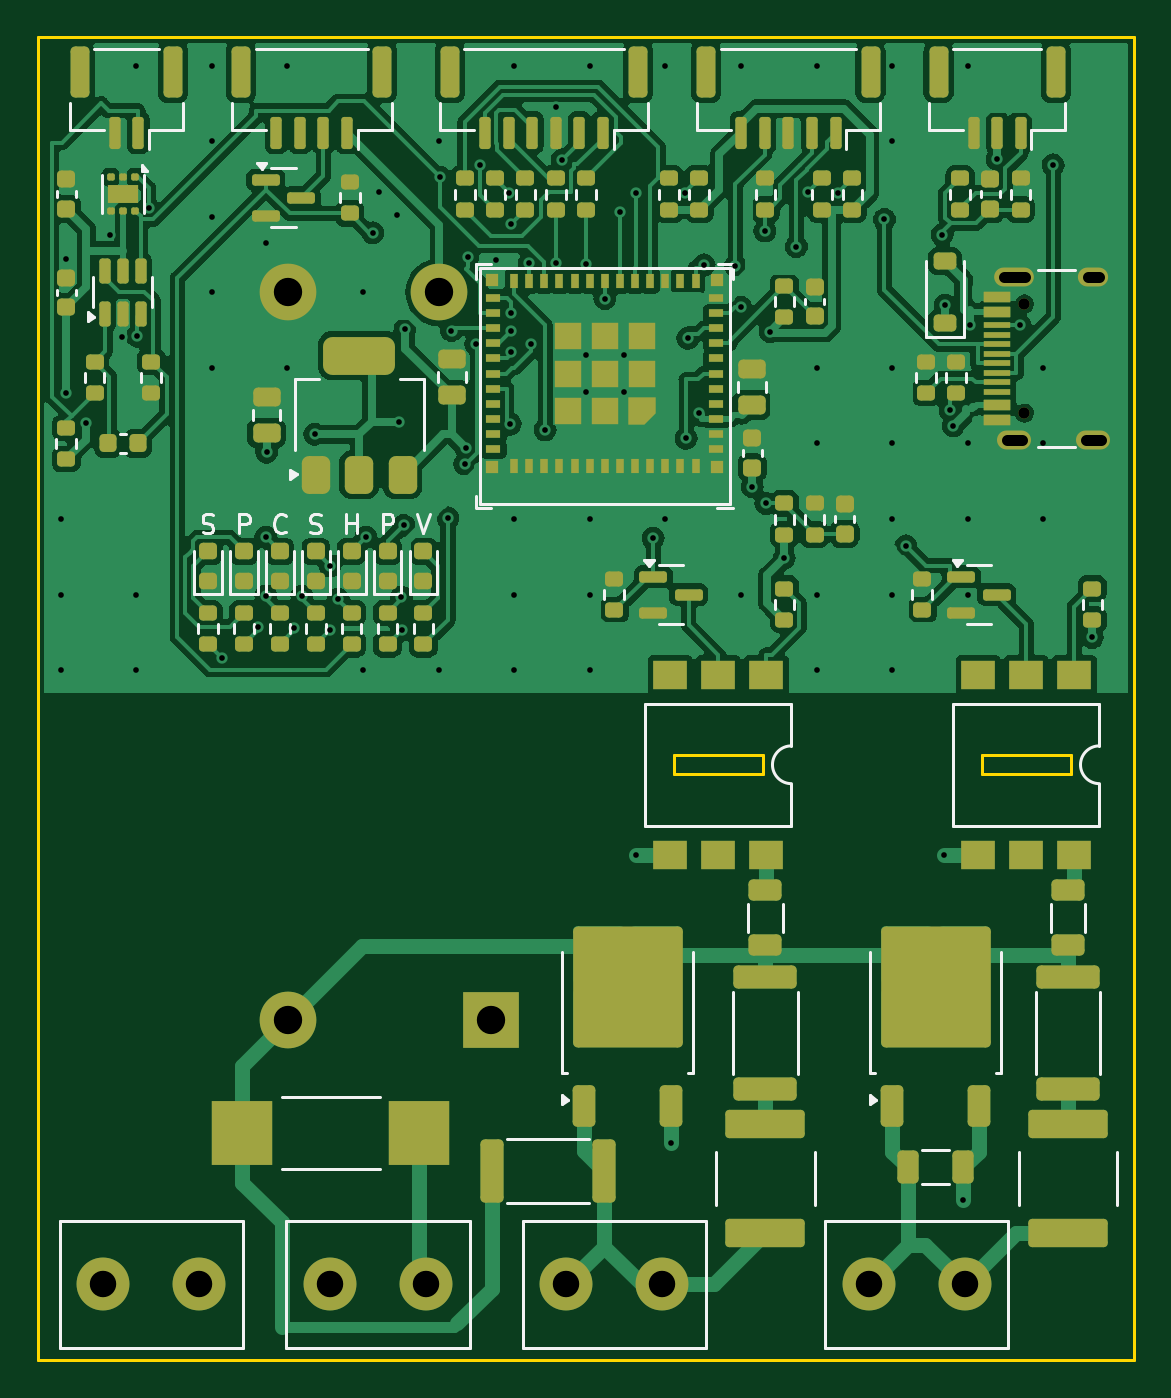
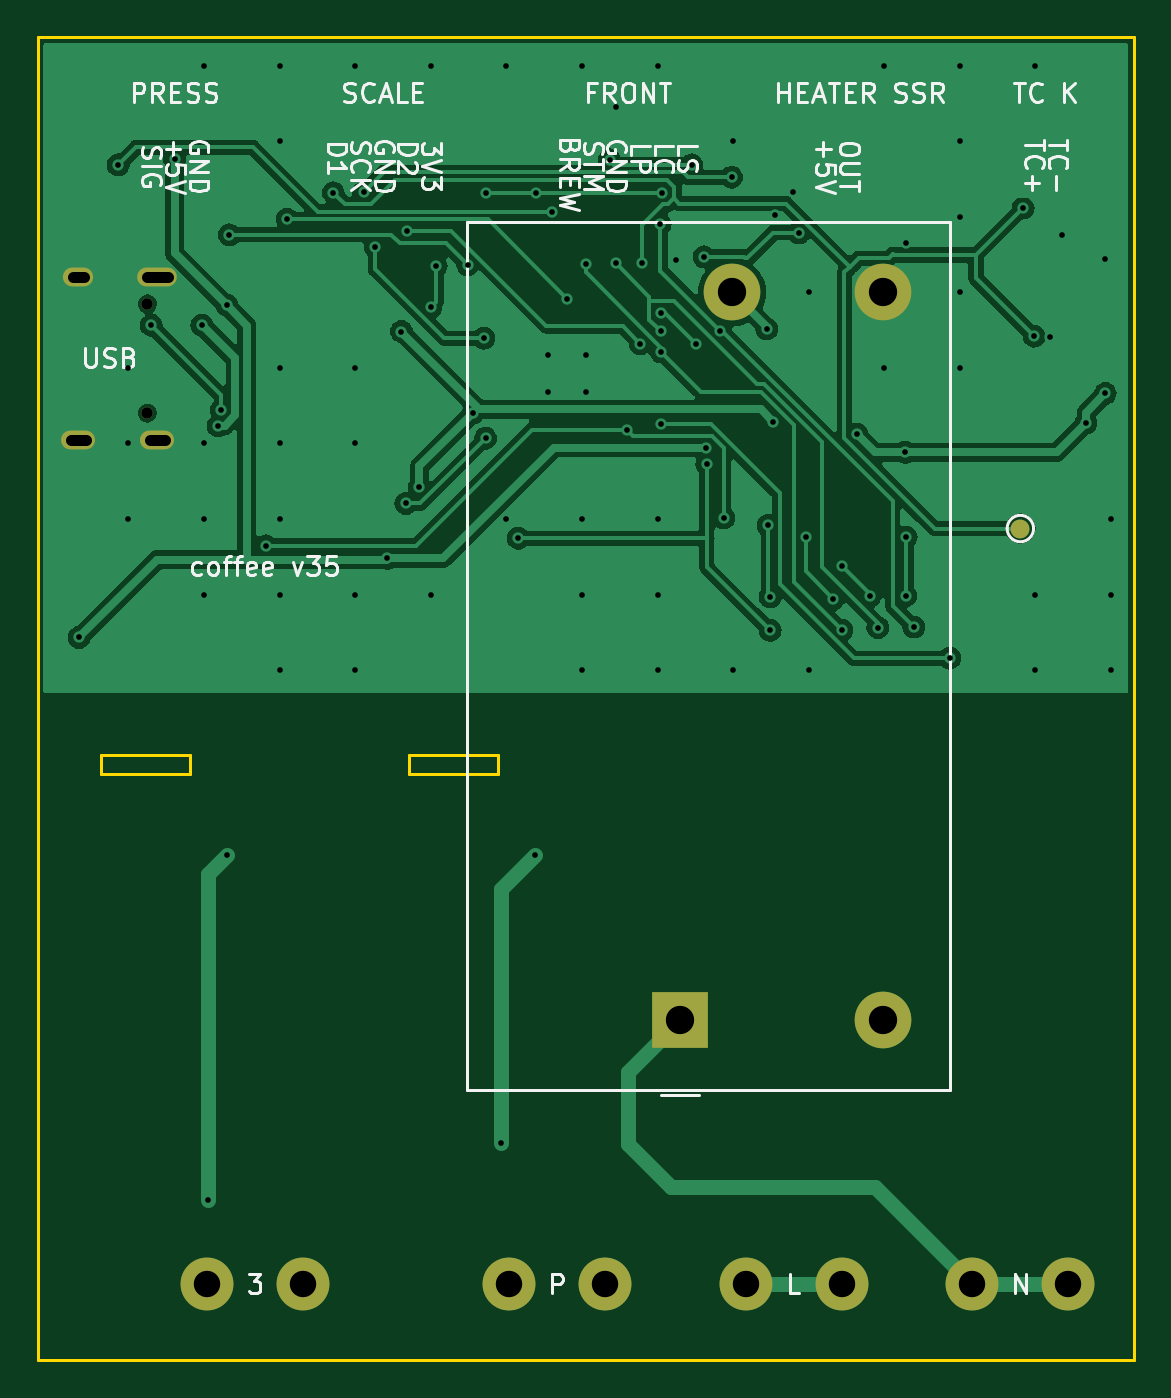
Circuit board: 11 layer files. Board 58.0 x 70.0 mm.
- bottom_copper: coffee-controller-120v-B_Cu.gbl (70444 bytes)
- bottom_mask: coffee-controller-120v-B_Mask.gbs (1309 bytes)
- paste: coffee-controller-120v-B_Paste.gbp (493 bytes)
- bottom_silk: coffee-controller-120v-B_Silkscreen.gbo (40185 bytes)
- outline: coffee-controller-120v-Edge_Cuts.gm1 (1039 bytes)
- top_copper: coffee-controller-120v-F_Cu.gtl (196607 bytes)
- top_mask: coffee-controller-120v-F_Mask.gts (12443 bytes)
- paste: coffee-controller-120v-F_Paste.gtp (12132 bytes)
- top_silk: coffee-controller-120v-F_Silkscreen.gto (17522 bytes)
- drill: coffee-controller-120v-NPTH.drl (387 bytes)
- drill: coffee-controller-120v-PTH.drl (2705 bytes)

=== bottom_copper: coffee-controller-120v-B_Cu.gbl (70444 bytes, source omitted) ===
=== bottom_mask: coffee-controller-120v-B_Mask.gbs ===
%TF.GenerationSoftware,KiCad,Pcbnew,7.0.11+dfsg-1build4*%
%TF.CreationDate,2026-11-06T12:39:17-08:00*%
%TF.ProjectId,coffee-controller-120v,636f6666-6565-42d6-936f-6e74726f6c6c,rev?*%
%TF.SameCoordinates,Original*%
%TF.FileFunction,Soldermask,Bot*%
%TF.FilePolarity,Negative*%
%FSLAX46Y46*%
G04 Gerber Fmt 4.6, Leading zero omitted, Abs format (unit mm)*
G04 Created by KiCad (PCBNEW 7.0.11+dfsg-1build4) date 2026-11-06 12:39:17*
%MOMM*%
%LPD*%
G01*
G04 APERTURE LIST*
%ADD10C,2.800000*%
%ADD11C,0.600000*%
%ADD12O,1.800000X1.000000*%
%ADD13O,2.100000X1.000000*%
%ADD14O,1.600000X1.000000*%
%ADD15C,1.000000*%
%ADD16R,3.000000X3.000000*%
%ADD17C,3.000000*%
G04 APERTURE END LIST*
D10*
%TO.C,J15*%
X43960000Y-66000000D03*
X49040000Y-66000000D03*
%TD*%
D11*
%TO.C,J4*%
X52200000Y-19890000D03*
X52200000Y-14110000D03*
D12*
X51670000Y-21320000D03*
X55850000Y-21320000D03*
D13*
X51670000Y-12680000D03*
D14*
X55850000Y-12680000D03*
%TD*%
D10*
%TO.C,J12*%
X3460000Y-66000000D03*
X8540000Y-66000000D03*
%TD*%
%TO.C,J14*%
X27960000Y-66000000D03*
X33040000Y-66000000D03*
%TD*%
%TO.C,J13*%
X15460000Y-66000000D03*
X20540000Y-66000000D03*
%TD*%
D15*
%TO.C,TP1*%
X6000000Y-26000000D03*
%TD*%
D16*
%TO.C,PS1*%
X24000000Y-52000000D03*
D17*
X13250000Y-52000000D03*
X13250000Y-13500000D03*
X21250000Y-13500000D03*
%TD*%
M02*

=== paste: coffee-controller-120v-B_Paste.gbp ===
%TF.GenerationSoftware,KiCad,Pcbnew,7.0.11+dfsg-1build4*%
%TF.CreationDate,2026-11-06T12:39:17-08:00*%
%TF.ProjectId,coffee-controller-120v,636f6666-6565-42d6-936f-6e74726f6c6c,rev?*%
%TF.SameCoordinates,Original*%
%TF.FileFunction,Paste,Bot*%
%TF.FilePolarity,Positive*%
%FSLAX46Y46*%
G04 Gerber Fmt 4.6, Leading zero omitted, Abs format (unit mm)*
G04 Created by KiCad (PCBNEW 7.0.11+dfsg-1build4) date 2026-11-06 12:39:17*
%MOMM*%
%LPD*%
G01*
G04 APERTURE LIST*
G04 APERTURE END LIST*
M02*

=== bottom_silk: coffee-controller-120v-B_Silkscreen.gbo (40185 bytes, source omitted) ===
=== outline: coffee-controller-120v-Edge_Cuts.gm1 ===
%TF.GenerationSoftware,KiCad,Pcbnew,7.0.11+dfsg-1build4*%
%TF.CreationDate,2026-11-06T12:39:17-08:00*%
%TF.ProjectId,coffee-controller-120v,636f6666-6565-42d6-936f-6e74726f6c6c,rev?*%
%TF.SameCoordinates,Original*%
%TF.FileFunction,Profile,NP*%
%FSLAX46Y46*%
G04 Gerber Fmt 4.6, Leading zero omitted, Abs format (unit mm)*
G04 Created by KiCad (PCBNEW 7.0.11+dfsg-1build4) date 2026-11-06 12:39:17*
%MOMM*%
%LPD*%
G01*
G04 APERTURE LIST*
%TA.AperFunction,Profile*%
%ADD10C,0.150000*%
%TD*%
G04 APERTURE END LIST*
D10*
X38350000Y-38000000D02*
X38350000Y-39000000D01*
X58000000Y-70000000D02*
X0Y-70000000D01*
X49949999Y-39000000D02*
X49949999Y-38000000D01*
X38350000Y-39000000D02*
X33650000Y-39000000D01*
X33650000Y-38000000D02*
X38350000Y-38000000D01*
X49949999Y-38000000D02*
X54650000Y-38000000D01*
X0Y-70000000D02*
X0Y0D01*
X54650000Y-38000000D02*
X54650000Y-39000000D01*
X58000000Y0D02*
X58000000Y-70000000D01*
X0Y0D02*
X58000000Y0D01*
X54650000Y-39000000D02*
X49949999Y-39000000D01*
X33650000Y-39000000D02*
X33650000Y-38000000D01*
M02*

=== top_copper: coffee-controller-120v-F_Cu.gtl (196607 bytes, source omitted) ===
=== top_mask: coffee-controller-120v-F_Mask.gts (12443 bytes, source omitted) ===
=== paste: coffee-controller-120v-F_Paste.gtp (12132 bytes, source omitted) ===
=== top_silk: coffee-controller-120v-F_Silkscreen.gto (17522 bytes, source omitted) ===
=== drill: coffee-controller-120v-NPTH.drl ===
M48
; DRILL file {KiCad 7.0.11+dfsg-1build4} date Fri Nov  6 12:39:17 2026
; FORMAT={-:-/ absolute / metric / decimal}
; #@! TF.CreationDate,2026-11-06T12:39:17-08:00
; #@! TF.GenerationSoftware,Kicad,Pcbnew,7.0.11+dfsg-1build4
; #@! TF.FileFunction,NonPlated,1,2,NPTH
FMAT,2
METRIC
; #@! TA.AperFunction,NonPlated,NPTH,ComponentDrill
T1C0.600
%
G90
G05
T1
X52.2Y-14.11
X52.2Y-19.89
M30

=== drill: coffee-controller-120v-PTH.drl ===
M48
; DRILL file {KiCad 7.0.11+dfsg-1build4} date Fri Nov  6 12:39:17 2026
; FORMAT={-:-/ absolute / metric / decimal}
; #@! TF.CreationDate,2026-11-06T12:39:17-08:00
; #@! TF.GenerationSoftware,Kicad,Pcbnew,7.0.11+dfsg-1build4
; #@! TF.FileFunction,Plated,1,2,PTH
FMAT,2
METRIC
; #@! TA.AperFunction,Plated,PTH,ViaDrill
T1C0.300
; #@! TA.AperFunction,Plated,PTH,ComponentDrill
T2C0.600
; #@! TA.AperFunction,Plated,PTH,ComponentDrill
T3C1.400
; #@! TA.AperFunction,Plated,PTH,ComponentDrill
T4C1.500
%
G90
G05
T1
X1.2Y-25.5
X1.2Y-29.5
X1.2Y-33.5
X1.5Y-11.742
X1.5Y-18.854
X2.525Y-20.41
X3.807Y-10.493
X4.426Y-15.858
X5.2Y-1.5
X5.2Y-29.5
X5.2Y-33.5
X5.264Y-15.828
X5.853Y-9.032
X9.2Y-1.5
X9.2Y-5.5
X9.2Y-9.5
X9.2Y-13.5
X9.2Y-17.5
X9.742Y-32.867
X11.634Y-31.211
X12.049Y-26.462
X12.059Y-29.546
X12.062Y-10.881
X12.1Y-21.967
X13.2Y-1.5
X13.2Y-17.5
X13.546Y-31.241
X13.968Y-29.562
X14.642Y-21.017
X15.438Y-31.387
X15.451Y-27.972
X15.89Y-29.716
X17.2Y-13.5
X17.2Y-33.5
X17.365Y-26.453
X17.714Y-10.34
X18.023Y-8.173
X19.0Y-9.405
X19.089Y-20.345
X19.237Y-29.625
X19.241Y-31.384
X19.35Y-25.835
X19.427Y-15.443
X21.2Y-5.5
X21.2Y-33.5
X21.285Y-7.414
X21.699Y-25.436
X21.885Y-15.521
X22.59Y-22.581
X22.638Y-21.731
X22.739Y-11.617
X23.17Y-16.231
X23.399Y-6.749
X24.238Y-11.792
X24.948Y-8.223
X25.004Y-20.483
X25.009Y-14.585
X25.011Y-15.563
X25.016Y-16.642
X25.05Y-9.875
X25.2Y-1.5
X25.2Y-25.5
X25.2Y-29.5
X25.2Y-33.5
X26.0Y-11.969
X26.11Y-16.221
X26.837Y-20.767
X27.4Y-11.965
X27.405Y-3.675
X27.741Y-6.487
X29.0Y-11.982
X29.012Y-16.812
X29.012Y-18.787
X29.2Y-1.5
X29.2Y-25.5
X29.2Y-29.5
X29.2Y-33.5
X30.0Y-13.829
X30.8Y-9.238
X30.987Y-16.812
X30.987Y-18.787
X31.636Y-8.223
X31.668Y-43.265
X32.562Y-26.522
X33.2Y-1.5
X33.2Y-25.5
X33.48Y-58.533
X34.264Y-8.223
X34.3Y-21.225
X34.39Y-15.932
X34.971Y-19.873
X35.253Y-12.042
X36.912Y-12.104
X37.2Y-1.5
X37.2Y-29.5
X37.204Y-14.3
X37.8Y-23.776
X38.468Y-10.248
X38.519Y-24.675
X38.75Y-15.574
X39.5Y-27.578
X40.139Y-11.076
X40.758Y-8.217
X41.2Y-1.5
X41.2Y-17.5
X41.2Y-21.5
X41.2Y-29.5
X41.2Y-33.5
X42.351Y-8.224
X44.798Y-9.645
X45.2Y-1.5
X45.2Y-5.5
X45.2Y-17.5
X45.2Y-21.5
X45.2Y-25.5
X45.2Y-29.5
X45.2Y-33.5
X45.925Y-26.905
X47.855Y-10.452
X47.968Y-43.265
X48.0Y-14.188
X48.278Y-19.73
X48.446Y-20.567
X48.962Y-61.554
X49.2Y-1.5
X49.2Y-21.5
X49.2Y-25.5
X49.2Y-29.5
X49.316Y-15.233
X50.76Y-6.464
X51.983Y-15.25
X53.2Y-17.5
X53.2Y-21.5
X53.2Y-25.5
X53.73Y-6.752
X55.8Y-31.765
T3
X3.46Y-66.0
X8.54Y-66.0
X15.46Y-66.0
X20.54Y-66.0
X27.96Y-66.0
X33.04Y-66.0
X43.96Y-66.0
X49.04Y-66.0
T4
X13.25Y-13.5
X13.25Y-52.0
X21.25Y-13.5
X24.0Y-52.0
T2
X51.12Y-12.68G85X52.22Y-12.68
G05
X51.27Y-21.32G85X52.07Y-21.32
G05
X55.55Y-12.68G85X56.15Y-12.68
G05
X55.45Y-21.32G85X56.25Y-21.32
G05
M30
